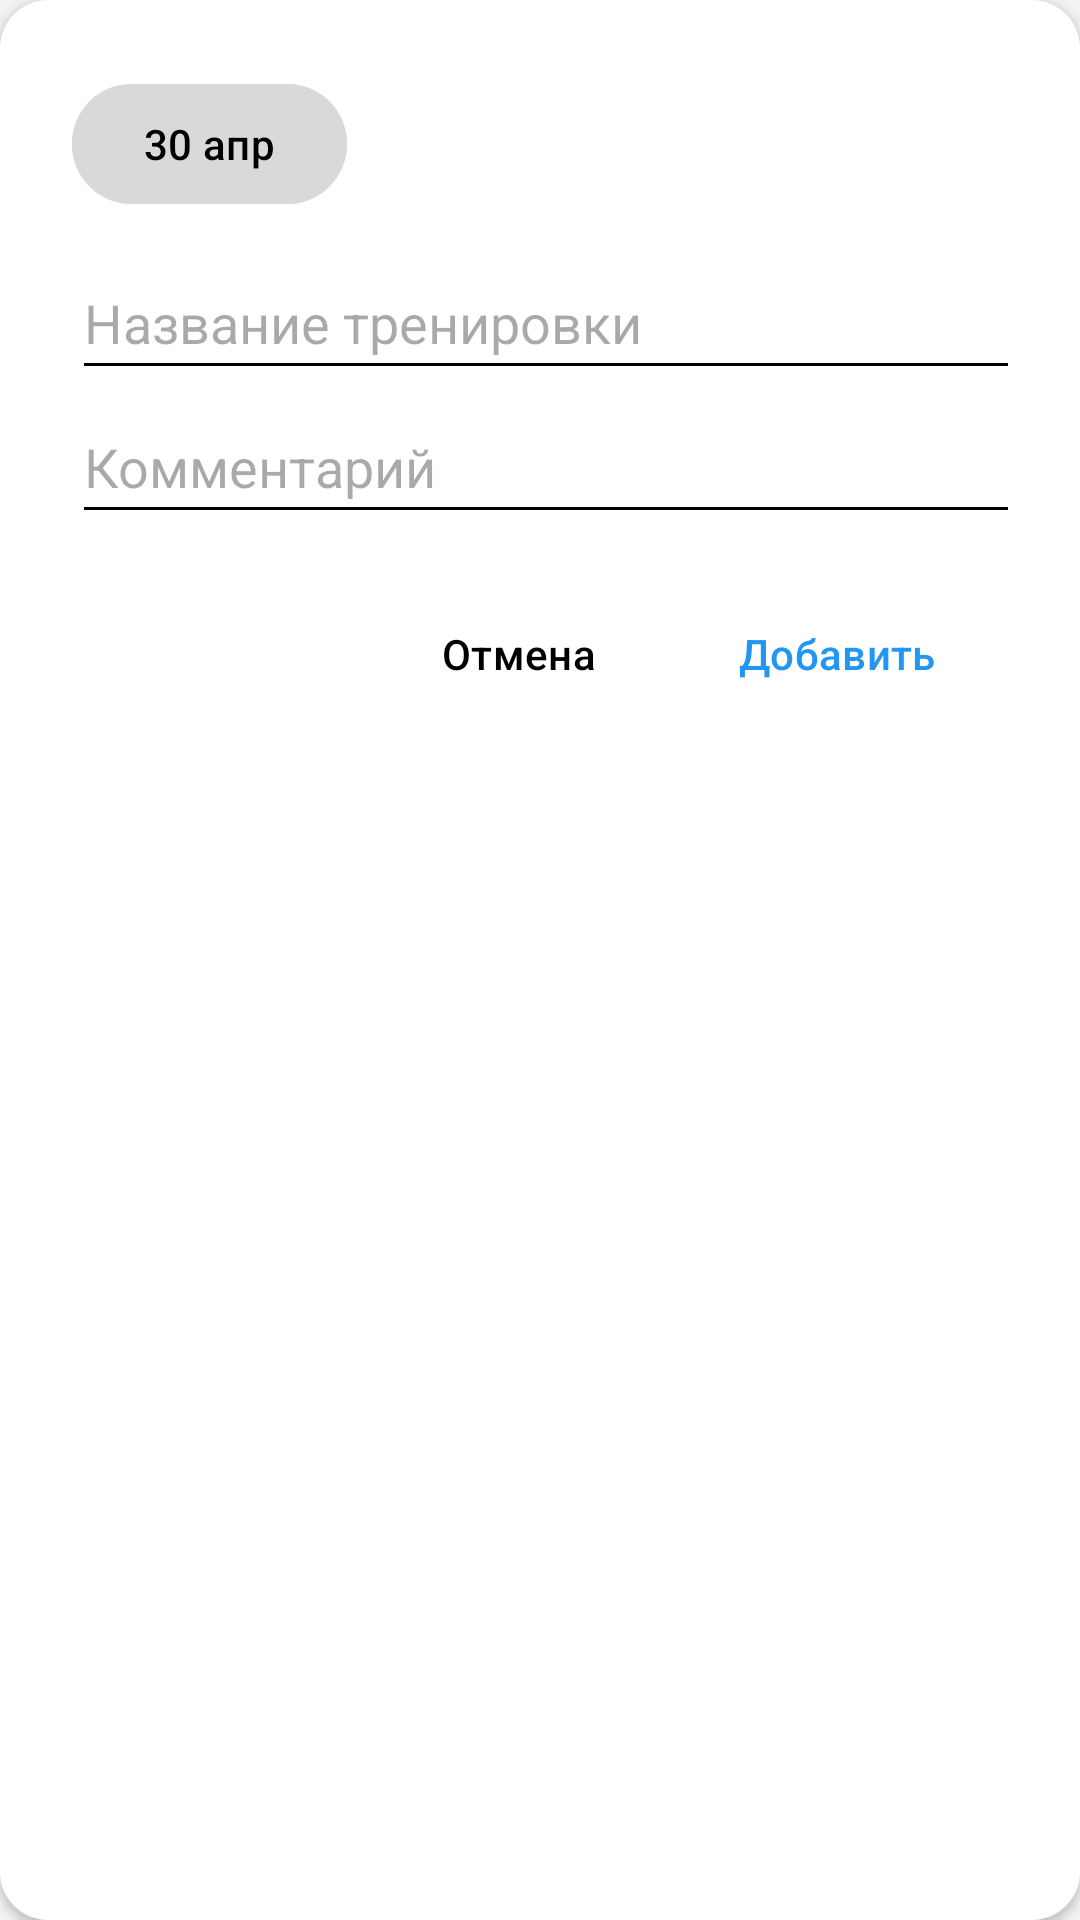

The Android layout XML behind this screen, and the referenced resources:
<!-- AndroidManifest.xml: application theme Theme.VKR2 -->
<!-- res/layout/dialog_confirm_add.xml -->
<?xml version="1.0" encoding="utf-8"?>
<LinearLayout xmlns:android="http://schemas.android.com/apk/res/android"
    android:layout_width="match_parent"
    android:layout_height="wrap_content"
    xmlns:app="http://schemas.android.com/apk/res-auto"
    android:orientation="vertical"
    android:padding="24dp"
    android:elevation="2dp"
    android:layout_margin="1dp"
    android:background="@drawable/dialog_background">

    <com.google.android.material.button.MaterialButton
        android:id="@+id/btn_select_date"
        android:layout_width="wrap_content"
        android:layout_height="wrap_content"
        app:cornerRadius="30dp"
        android:text="30 апр"
        android:textSize="14sp"
        android:elevation="2dp"
        android:textColor="?attr/colorOnSurface"
        android:backgroundTint="@color/dialog_date_picker"
        android:layout_marginBottom="10dp"
        />

    <EditText
        android:id="@+id/dialogTrainingName"
        android:layout_width="350dp"
        android:layout_height="wrap_content"
        android:hint="Название тренировки"
        android:textCursorDrawable="@drawable/edittext_cursor"
        android:backgroundTint="?attr/colorPrimary"
    android:minHeight="48dp" />

    <EditText
        android:id="@+id/dialogTrainingComment"
        android:layout_width="350dp"
        android:layout_height="wrap_content"
        android:hint="Комментарий"
        android:textCursorDrawable="@drawable/edittext_cursor"
        android:backgroundTint="?attr/colorPrimary"
        android:minHeight="48dp" />

    <LinearLayout
        android:layout_width="match_parent"
        android:layout_height="wrap_content"
        android:layout_marginTop="16dp"
        android:gravity="end">

        <com.google.android.material.button.MaterialButton
            android:layout_width="wrap_content"
            android:layout_height="wrap_content"
            android:id="@+id/btn_cancel"
            android:text="Отмена"
            android:textColor="?attr/colorOnSurface"
            android:backgroundTint="@android:color/transparent"
            />

        <com.google.android.material.button.MaterialButton
            android:layout_width="wrap_content"
            android:layout_height="wrap_content"
            android:id="@+id/btn_add"
            android:text="Добавить"
            android:textColor="@color/blue_500"
            android:backgroundTint="@android:color/transparent"
            />
    </LinearLayout>


</LinearLayout>
<!-- resources referenced by this layout -->
<resources>
  <color name="blue_500">#2196F3</color>
  <color name="dialog_date_picker">#D9D9D9</color>
  <!-- drawable dialog_background (drawable) -->
  <shape xmlns:android="http://schemas.android.com/apk/res/android">
      <solid android:color="@color/dialog_back" />
      <corners android:radius="16dp" />
  </shape>
  <!-- drawable edittext_cursor (drawable) -->
  <?xml version="1.0" encoding="utf-8"?>
  <shape xmlns:android="http://schemas.android.com/apk/res/android"
      android:shape="rectangle">
      <size android:width="2dp"/>
      <solid android:color="?attr/colorPrimary"></solid>
  </shape>
  <style name="Theme.VKR2" parent="Theme.Material3.DayNight.NoActionBar">
          
          <item name="colorPrimary">@color/black</item> 
          <item name="colorOnPrimary">#f3f3f3</item> 
  
          
          <item name="colorSecondary">@color/white</item>
          <item name="colorOnSecondary">@color/black</item>
  
          
          <item name="android:colorBackground">#f3f3f3</item>
          <item name="android:textColorPrimary">@color/black</item>
          <item name="colorOnBackground">@color/black</item>
          <item name="colorSurface">#FFFFFF</item>
          <item name="colorOnSurface">@color/black</item>
  
          
          <item name="android:statusBarColor">#f3f3f3</item>
          <item name="android:windowLightStatusBar">true</item>
          
  
      </style>
  <color name="dialog_back">@color/white</color>
  <color name="black">#FF000000</color>
  <color name="white">#FFFFFFFF</color>
</resources>
